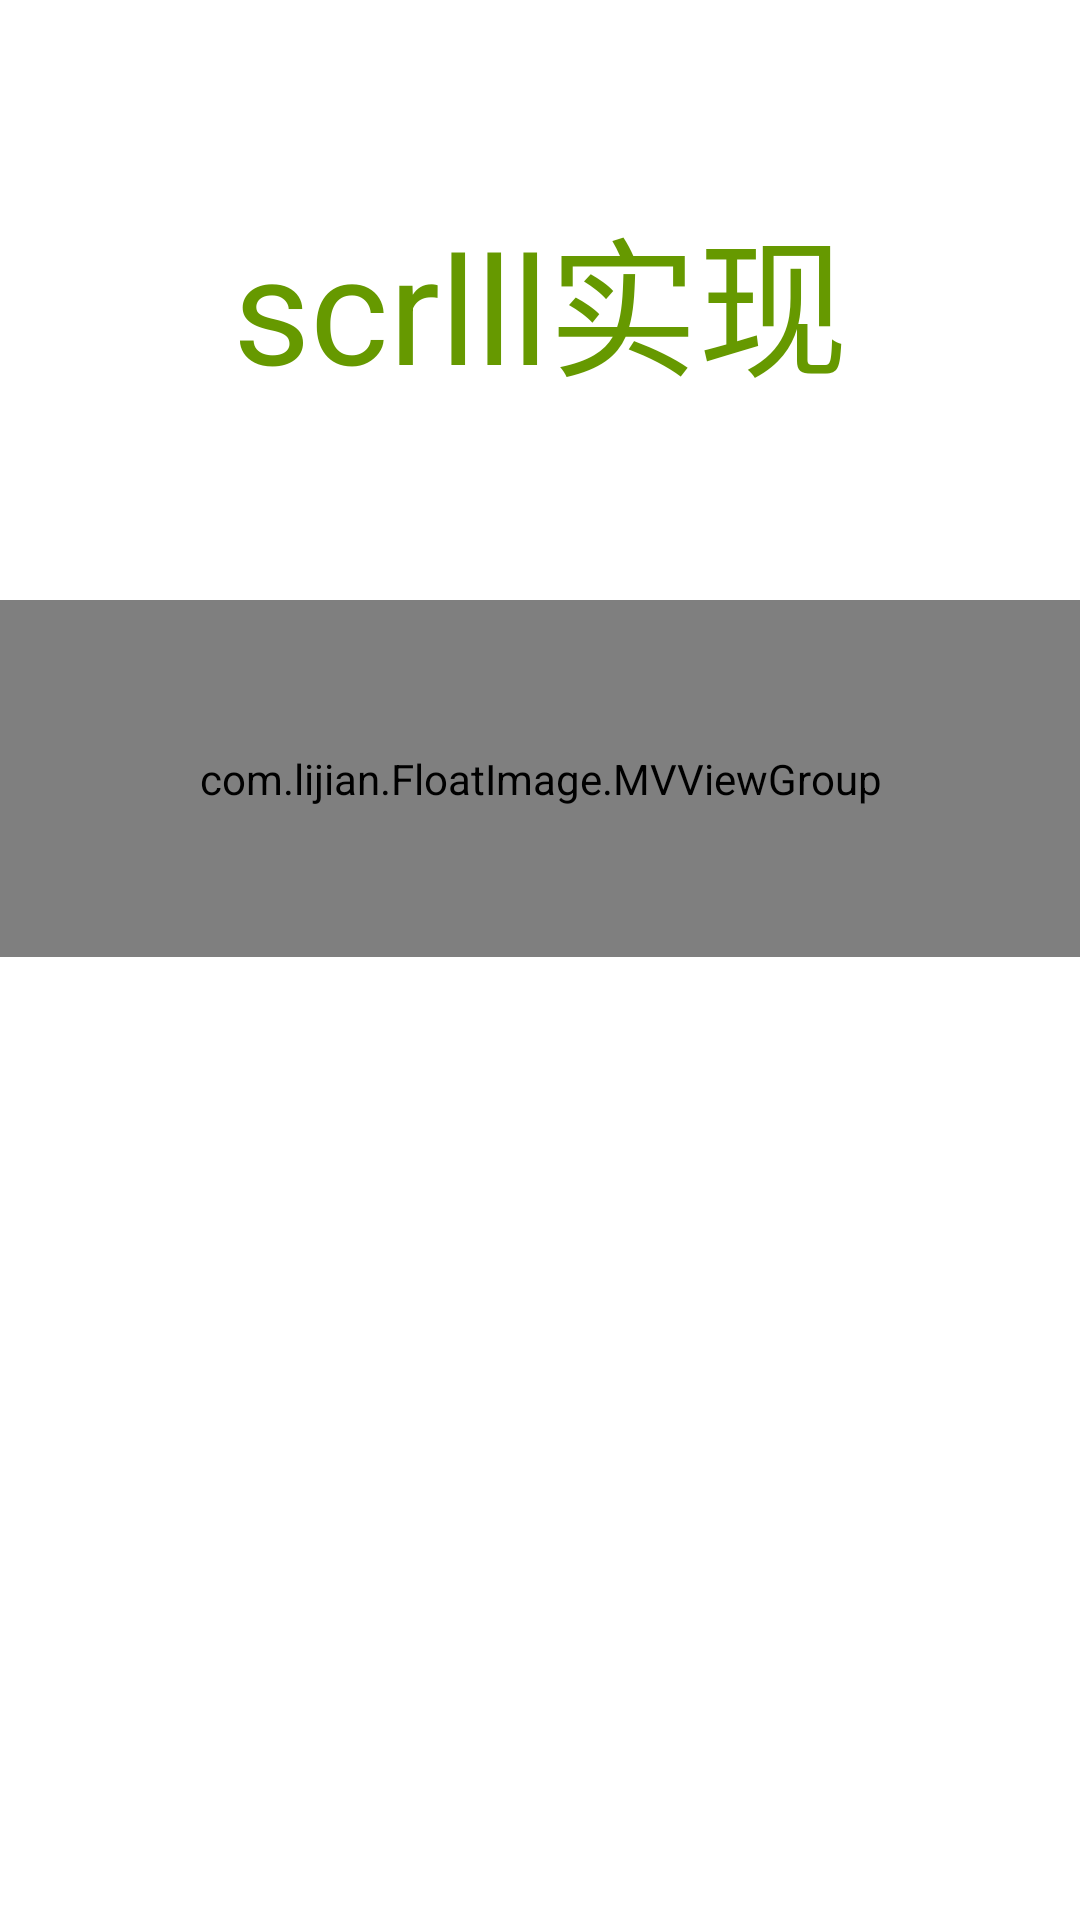

Here is an Android app screen rendered from its layout file. Give the layout XML and the strings, colors and styles it references.
<!-- AndroidManifest.xml: application theme AppTheme -->
<!-- res/layout/activity_zidingyi.xml -->
<?xml version="1.0" encoding="utf-8"?>
<LinearLayout xmlns:android="http://schemas.android.com/apk/res/android"
    xmlns:app="http://schemas.android.com/apk/res-auto"
    xmlns:tools="http://schemas.android.com/tools"
    android:layout_width="match_parent"
    android:layout_height="match_parent"
    android:background="@android:color/white"

    android:orientation="vertical"
    tools:context="com.lijian.FloatImage.MainActivity">

    <TextView
        android:layout_width="match_parent"
        android:layout_height="200dp"

        android:gravity="center"
        android:text="scrlll实现"

        android:textColor="@android:color/holo_green_dark"
        android:textSize="50sp" />


    <com.lijian.FloatImage.MVViewGroup
        android:padding="50dp"
        android:layout_width="match_parent"
        android:background="@color/colorAccent"
        android:layout_height="wrap_content"
        >
        <com.lijian.FloatImage.MVView
            android:padding="50dp"
            android:layout_width="wrap_content"
            android:background="@color/transparent1"
            android:layout_height="wrap_content"
            />

        <com.lijian.FloatImage.MVView
            android:padding="50dp"
            android:layout_width="wrap_content"
            android:background="@color/transparent2"
            android:layout_height="wrap_content"
            />
        <com.lijian.FloatImage.MVView
            android:padding="50dp"
            android:layout_width="wrap_content"
            android:background="@color/colorPrimary"
            android:layout_height="wrap_content"
            />
        <com.lijian.FloatImage.MVView
            android:paddingLeft="50dp"
            android:layout_width="wrap_content"
            android:background="@color/colorPrimary"
            android:layout_height="wrap_content"
            />
        <com.lijian.FloatImage.MVView
            android:layout_marginTop="50dp"
            android:layout_width="wrap_content"
            android:background="@color/colorPrimary"
            android:layout_height="wrap_content"
            />
        <com.lijian.FloatImage.MVView
            android:layout_marginTop="50dp"
            android:layout_width="wrap_content"
            android:background="@color/colorPrimary"
            android:layout_height="wrap_content"
            />
    </com.lijian.FloatImage.MVViewGroup>

</LinearLayout>
<!-- resources referenced by this layout -->
<resources>
  <color name="colorAccent">#FF4081</color>
  <color name="colorPrimary">#3F51B5</color>
  <color name="transparent1">#ff00ff</color>
  <color name="transparent2">#ffff00</color>
  <style name="AppTheme" parent="Theme.AppCompat.Light.DarkActionBar">
          
          <item name="colorPrimary">@color/colorPrimary</item>
          <item name="colorPrimaryDark">@color/colorPrimaryDark</item>
          <item name="colorAccent">@color/colorAccent</item>
      </style>
  <color name="colorPrimaryDark">#303F9F</color>
</resources>
